38-way image classification set "proc" from GitHub (NandoG1/deep-learning-project); label vocabulary: apple apple scab, apple black rot, apple cedar apple rust, apple healthy, blueberry healthy, cherry including sour powdery mildew, cherry including sour healthy, corn (maize) cercospora leaf spot gray leaf spot, corn common rust, corn northern leaf blight, corn healthy, grape black rot, grape esca black measles, grape leaf blight (isariopsis leaf spot), grape healthy, orange huanglongbing citrus greening, peach bacterial spot, peach healthy, bell pepper bacterial spot, bell pepper healthy, potato early blight, potato late blight, potato healthy, raspberry healthy, soybean healthy, squash powdery mildew, strawberry leaf scorch, strawberry healthy, tomato bacterial spot, tomato early blight, tomato late blight, tomato leaf mold, tomato septoria leaf spot, tomato spider mites two spotted spider mite, tomato target spot, tomato yellow leaf curl virus, tomato mosaic virus, tomato healthy.

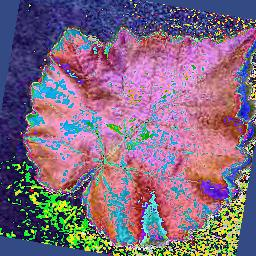
Label: grape healthy

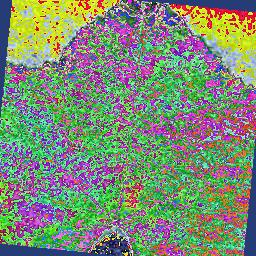
Label: grape leaf blight (isariopsis leaf spot)

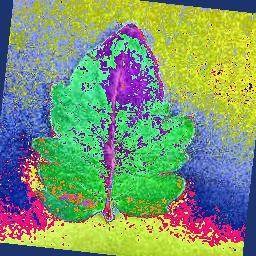
Label: tomato healthy

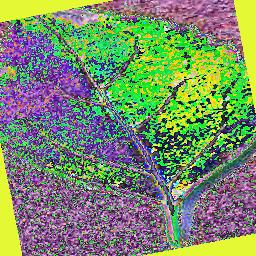
Label: cherry including sour healthy

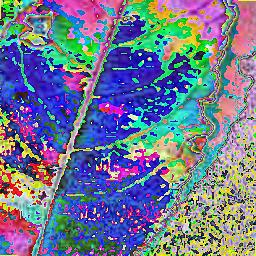
Label: peach bacterial spot

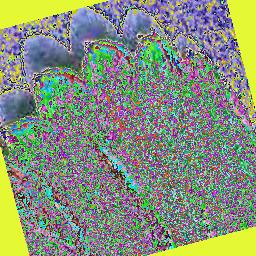
Label: strawberry healthy
